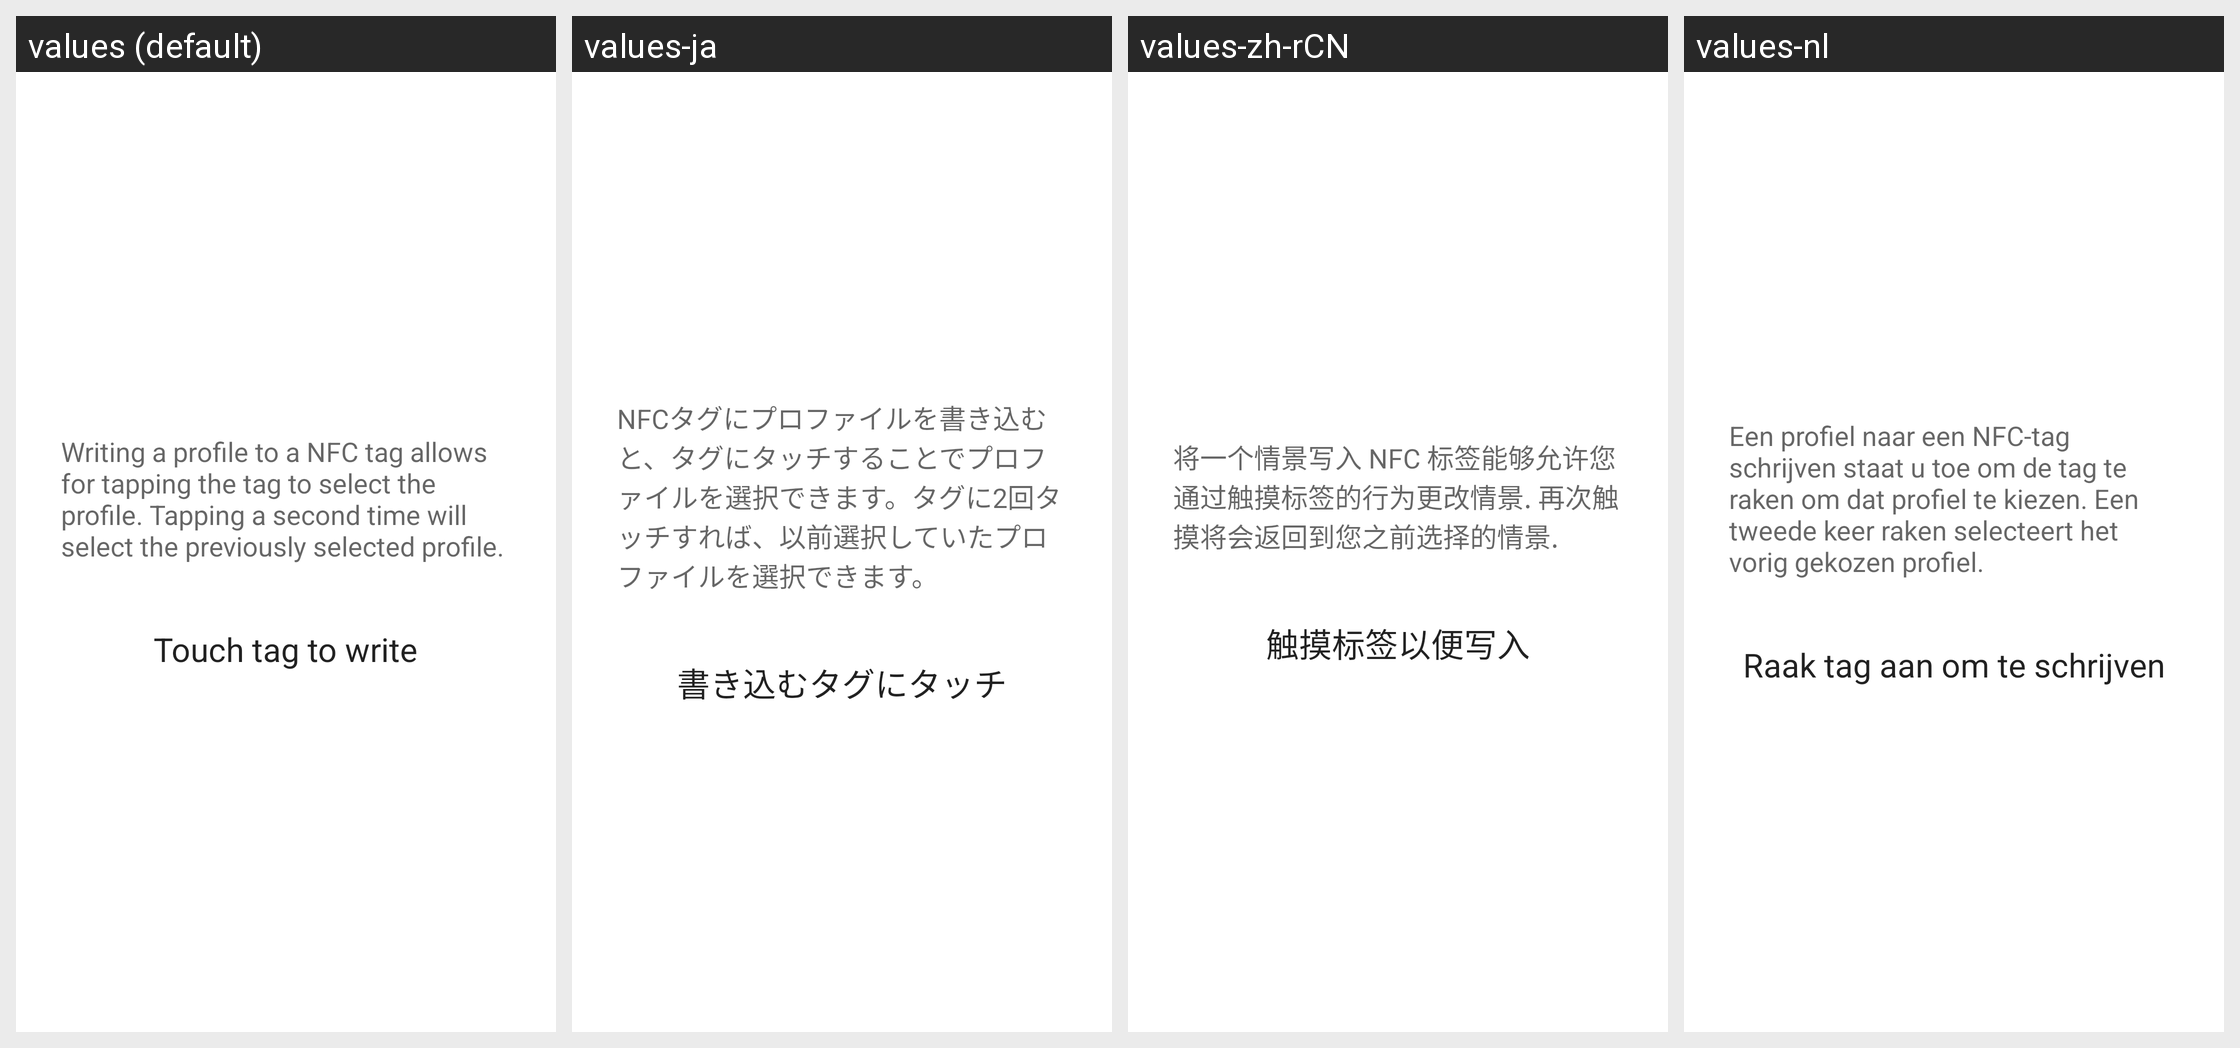

Here is an Android app screen in its default locale and in the app's own translations. Write out the translated-string differences for the strings that appear on this screen.
Android screen res/layout/nfc_writer.xml rendered under 4 locales, left to right: values (default), values-ja, values-zh-rCN, values-nl. Device: Nexus 5 (rendered at 1080×1920; each locale shown at half size, 540×960, under a caption strip naming it); theme Theme.MaterialComponents.DayNight.NoActionBar.
Other locales in the repository, not shown: values-af, values-ar, values-bg, values-ca, values-cs, values-da, values-de, values-el, values-en-rGB, values-es, values-es-rUS, values-fa, values-fi, values-fr, values-hi, values-hr, values-hu, values-in, values-it, values-iw, values-ko, values-lt, values-lv, values-ms, values-nb, values-pl, values-pt, values-pt-rPT, values-rm, values-ro, values-ru, values-sk, values-sl, values-sr, values-sv, values-sw, values-th, values-tl, values-tr, values-uk, values-vi, values-zh-rTW, values-zu.
Strings drawn on this screen, with the default value and each locale's value (text and hints the layout hard-codes, and strings that could not be matched under every locale, appear in the picture but are not listed):

profile_nfc_text
  values: Writing a profile to a NFC tag allows for tapping the tag to select the profile. Tapping a second time will select the previously selected profile.
  values-ja: NFCタグにプロファイルを書き込むと、タグにタッチすることでプロファイルを選択できます。タグに2回タッチすれば、以前選択していたプロファイルを選択できます。
  values-zh-rCN: 将一个情景写入 NFC 标签能够允许您通过触摸标签的行为更改情景. 再次触摸将会返回到您之前选择的情景.
  values-nl: Een profiel naar een NFC-tag schrijven staat u toe om de tag te raken om dat profiel te kiezen. Een tweede keer raken selecteert het vorig gekozen profiel.

profile_write_touch_tag
  values: Touch tag to write
  values-ja: 書き込むタグにタッチ
  values-zh-rCN: 触摸标签以便写入
  values-nl: Raak tag aan om te schrijven
